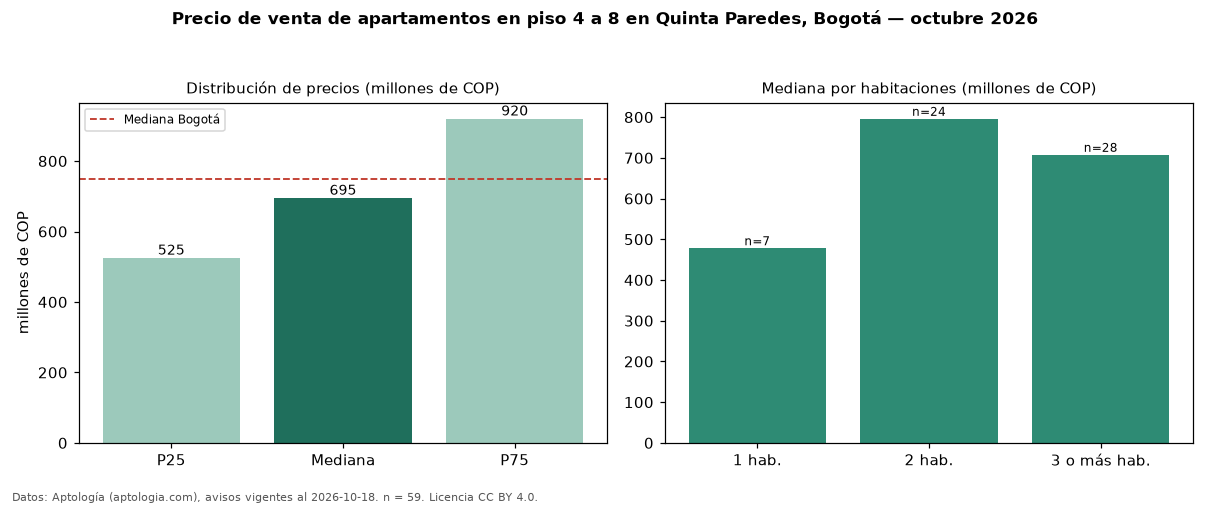

The file beside this chart, header and first rows:
seccion, metrica, valor, moneda, n
filtro, piso2, en piso 4 a 8, , 59
precio, p25, 525000000, COP, 59
precio, mediana, 695000000, COP, 59
precio, p75, 920000000, COP, 59
precio, minimo, 290000000, COP, 59
precio, maximo, 1639325000, COP, 59
m2, mediana_precio_m2, 9187511, COP, 58
m2, area_mediana_m2, 78.0, m2, 58
admin, mediana_admin_mes, 526050, COP, 44
banos, mediana_banos, 2.0, , 
parqueadero, pct_con_parqueadero, 94.7, %, 57
estrato, estrato_mas_frecuente, 4, , 59
habitaciones, 1, 478100000, COP, 7
habitaciones, 2, 795933500, COP, 24
habitaciones, 3+, 707500000, COP, 28
ciudad, mediana_ciudad_referencia, 750000000, COP, 
ciudad, mediana_m2_ciudad, 7261905, COP, 
fuente, fecha_datos, 2026-10-18, , 
fuente, atribucion, https://www.aptologia.com/venta/bogota/q…, , 
fuente, licencia, CC BY 4.0, , 
